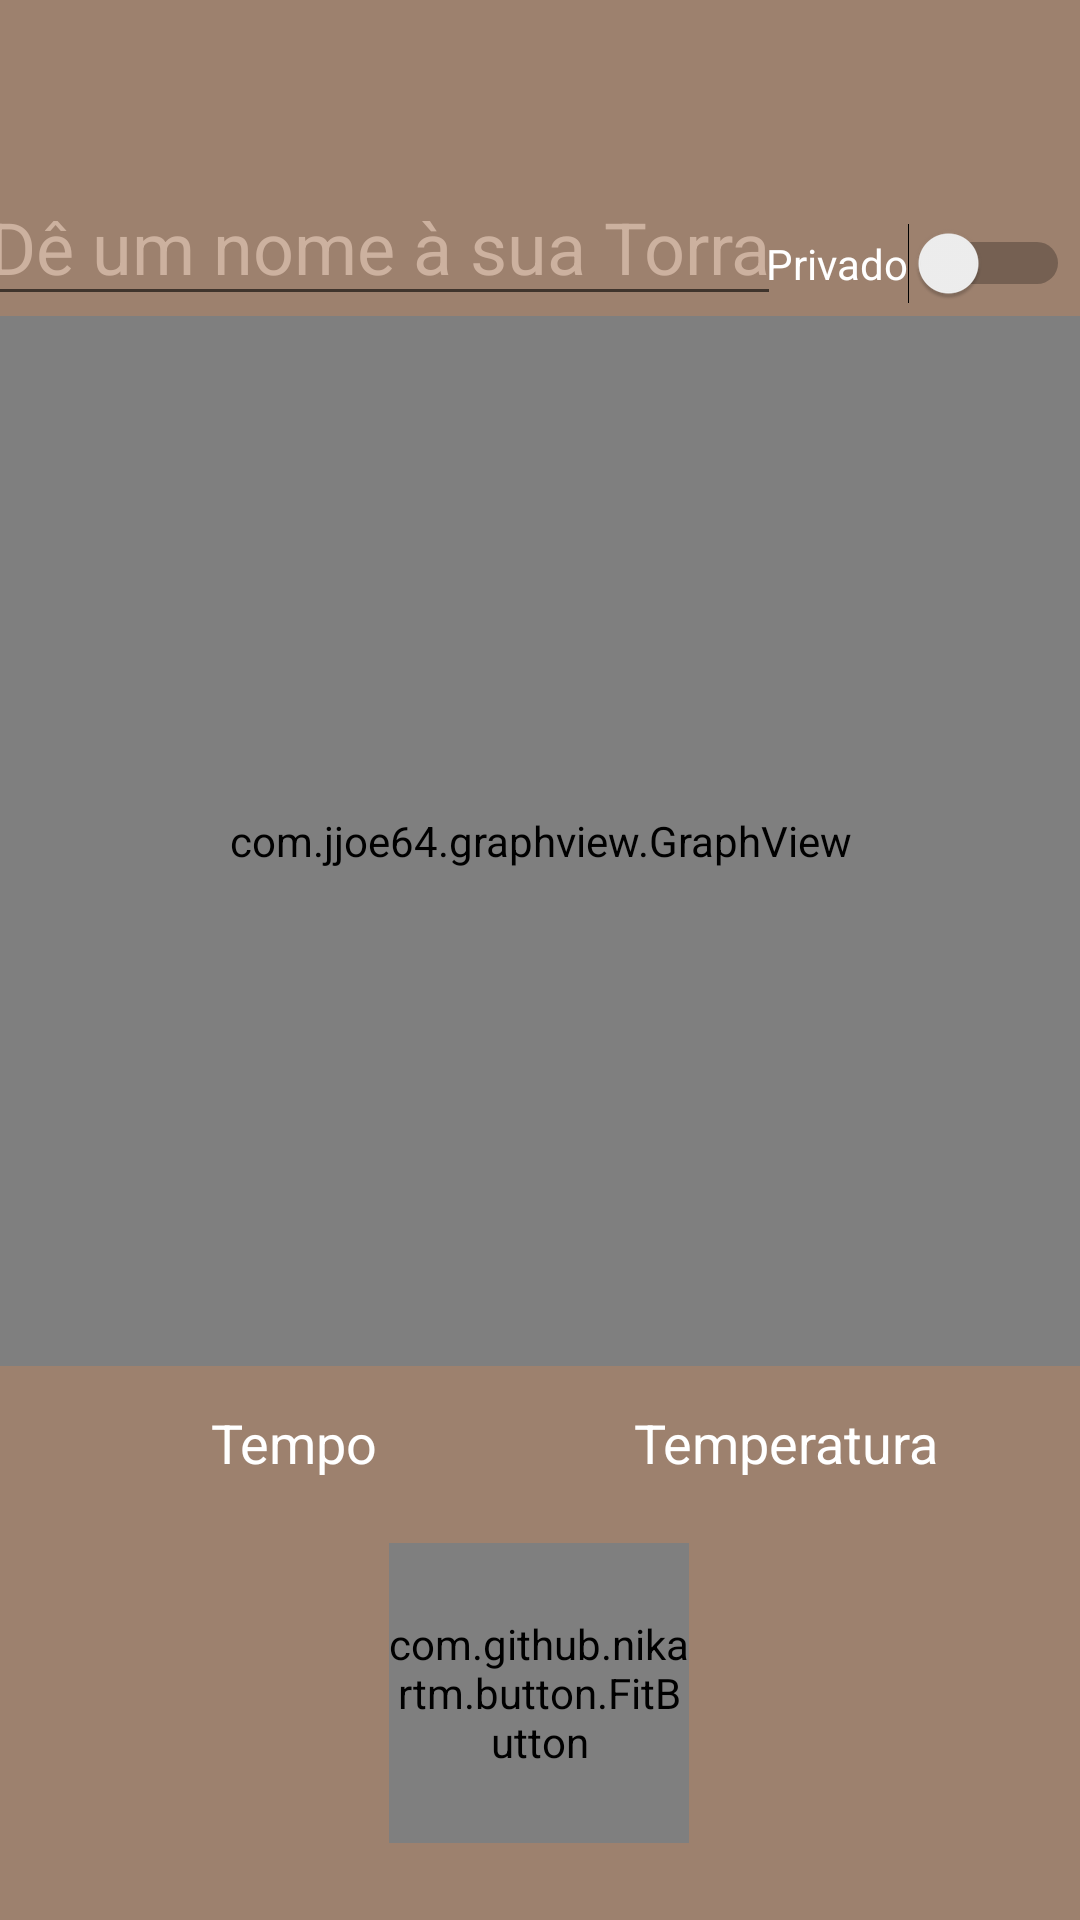

Here is an Android app screen rendered from its layout file. Give the layout XML and the strings, colors and styles it references.
<!-- AndroidManifest.xml: application theme Theme.AppCompat.NoActionBar -->
<!-- res/layout/activity_adicionar_grafico.xml -->
<?xml version="1.0" encoding="utf-8"?>
<androidx.constraintlayout.widget.ConstraintLayout xmlns:android="http://schemas.android.com/apk/res/android"
    xmlns:app="http://schemas.android.com/apk/res-auto"
    xmlns:tools="http://schemas.android.com/tools"
    android:layout_width="match_parent"
    android:layout_height="match_parent"
    android:background="#9D816E"
    android:theme="@style/AppTheme.NoActionBar"
    tools:context=".activity.AdicionarGrafico">

    <include
        android:id="@+id/include"
        layout="@layout/toolbar"
        android:layout_width="match_parent"
        android:layout_height="wrap_content"
        app:layout_constraintEnd_toEndOf="parent"
        app:layout_constraintStart_toStartOf="parent"
        app:layout_constraintTop_toTopOf="parent" />

    <com.jjoe64.graphview.GraphView
        android:id="@+id/scatterPlot"
        android:layout_width="match_parent"
        android:layout_height="350dp"
        app:layout_constraintEnd_toEndOf="parent"
        app:layout_constraintStart_toStartOf="parent"
        app:layout_constraintTop_toBottomOf="@+id/nomeGrafico" />

    <com.github.nikartm.button.FitButton
        android:id="@+id/btnAddPt"
        android:layout_width="100dp"
        android:layout_height="100dp"
        android:layout_margin="16dp"
        android:gravity="center_horizontal|center_vertical"
        app:fb_backgroundColor="#9D816E"
        app:fb_borderColor="@color/colorAccent"
        app:fb_borderWidth="15dp"
        app:fb_shape="circle"
        app:fb_text="Adicionar"
        app:fb_textAllCaps="false"
        app:fb_textColor="#FFFF"
        app:fb_textPaddingEnd="16dp"
        app:fb_textPaddingStart="16dp"
        app:fb_textSize="15dp"
        app:fb_textVisibility="visible"
        app:layout_constraintEnd_toEndOf="parent"
        app:layout_constraintHorizontal_bias="0.498"
        app:layout_constraintStart_toStartOf="parent"
        app:layout_constraintTop_toBottomOf="@+id/numX" />

    <EditText
        android:id="@+id/numX"
        android:layout_width="0dp"
        android:layout_height="35dp"
        android:layout_below="@+id/scatterPlot"
        android:layout_alignParentStart="true"
        android:layout_alignParentLeft="true"
        android:layout_marginStart="16dp"
        android:layout_marginTop="8dp"
        android:background="@drawable/bg_edit_text"
        android:ems="10"
        android:gravity="center"
        android:hint="Tempo"
        android:inputType="numberDecimal"
        android:textAlignment="center"
        android:textColor="#FFFF"
        android:textColorHint="#FFFF"
        app:layout_constraintEnd_toStartOf="@+id/guideline"
        app:layout_constraintStart_toStartOf="parent"
        app:layout_constraintTop_toBottomOf="@+id/scatterPlot" />

    <EditText
        android:id="@+id/numY"
        android:layout_width="0dp"
        android:layout_height="35dp"
        android:layout_below="@+id/numX"
        android:layout_alignParentStart="true"
        android:layout_alignParentLeft="true"
        android:layout_marginTop="8dp"
        android:layout_marginEnd="16dp"
        android:background="@drawable/bg_edit_text"
        android:ems="10"
        android:gravity="center|center_horizontal"
        android:hint="Temperatura"
        android:inputType="numberSigned|numberDecimal"
        android:textAlignment="center"
        android:textColor="#FFFF"
        android:textColorHint="#FFFF"
        app:layout_constraintEnd_toEndOf="parent"
        app:layout_constraintStart_toStartOf="@+id/guideline"
        app:layout_constraintTop_toBottomOf="@+id/scatterPlot" />

    <EditText
        android:id="@+id/nomeGrafico"
        android:layout_width="wrap_content"
        android:layout_height="wrap_content"
        android:layout_below="@+id/numY"
        android:gravity="center"
        android:hint="Dê um nome à sua Torra"
        android:shadowColor="#060706"
        android:textAllCaps="false"
        android:textColor="#FFFF"
        android:textColorHighlight="@color/colorPrimaryDark"
        android:textColorHint="@color/colorAccent"
        android:textColorLink="@color/colorPrimary"
        android:textCursorDrawable="@color/colorPrimaryDark"
        android:textSize="24sp"
        app:layout_constraintEnd_toStartOf="@+id/guideline6"
        app:layout_constraintStart_toStartOf="parent"
        app:layout_constraintTop_toBottomOf="@+id/include" />

    <androidx.constraintlayout.widget.Guideline
        android:id="@+id/guideline"
        android:layout_width="wrap_content"
        android:layout_height="wrap_content"
        android:orientation="vertical"
        app:layout_constraintGuide_percent="0.5
" />

    <Switch
        android:id="@+id/switchAcessoGlobal"
        android:layout_width="wrap_content"
        android:layout_height="wrap_content"
        android:layout_marginTop="70dp"
        android:checked="false"
        android:text="Privado"
        android:textColor="@color/corCapuccino"
        android:textOff="No"
        android:textOn="Yes"
        app:layout_constraintBottom_toTopOf="@+id/scatterPlot"
        app:layout_constraintEnd_toEndOf="parent"
        app:layout_constraintStart_toStartOf="@+id/guideline6"
        app:layout_constraintTop_toTopOf="@+id/include"
        tools:checked="false" />

    <androidx.constraintlayout.widget.Guideline
        android:id="@+id/guideline6"
        android:layout_width="wrap_content"
        android:layout_height="wrap_content"
        android:orientation="vertical"
        app:layout_constraintGuide_percent="0.7" />


</androidx.constraintlayout.widget.ConstraintLayout>
<!-- res/layout/toolbar.xml (included above) -->
<?xml version="1.0" encoding="utf-8"?>
<FrameLayout xmlns:android="http://schemas.android.com/apk/res/android"
    xmlns:app="http://schemas.android.com/apk/res-auto"
    android:layout_width="match_parent"
    android:layout_height="match_parent">

    <androidx.appcompat.widget.Toolbar
        android:id="@+id/toolbar"
        android:layout_width="match_parent"
        android:layout_height="wrap_content"
        android:background="#9D816E"
        android:theme="@style/AppTheme.NoActionBar"
        app:titleTextColor="#FFFFFF"
        />

</FrameLayout>
<!-- resources referenced by this layout -->
<resources>
  <color name="colorAccent">#CCB19F</color>
  <color name="colorPrimary">#856A5E</color>
  <color name="colorPrimaryDark">#1D1305</color>
  <color name="corCapuccino">#FFFFFF</color>
  <style name="AppTheme.NoActionBar">
          <item name="windowActionBar">false</item>
          <item name="windowNoTitle">true</item>
          <item name="colorPrimary">@color/colorPrimary</item>
          <item name="colorPrimaryDark">@color/colorPrimaryDark</item>
          <item name="colorAccent">@color/colorAccent</item>
          <item name="actionMenuTextColor">@color/corCapuccino</item>
      </style>
</resources>
